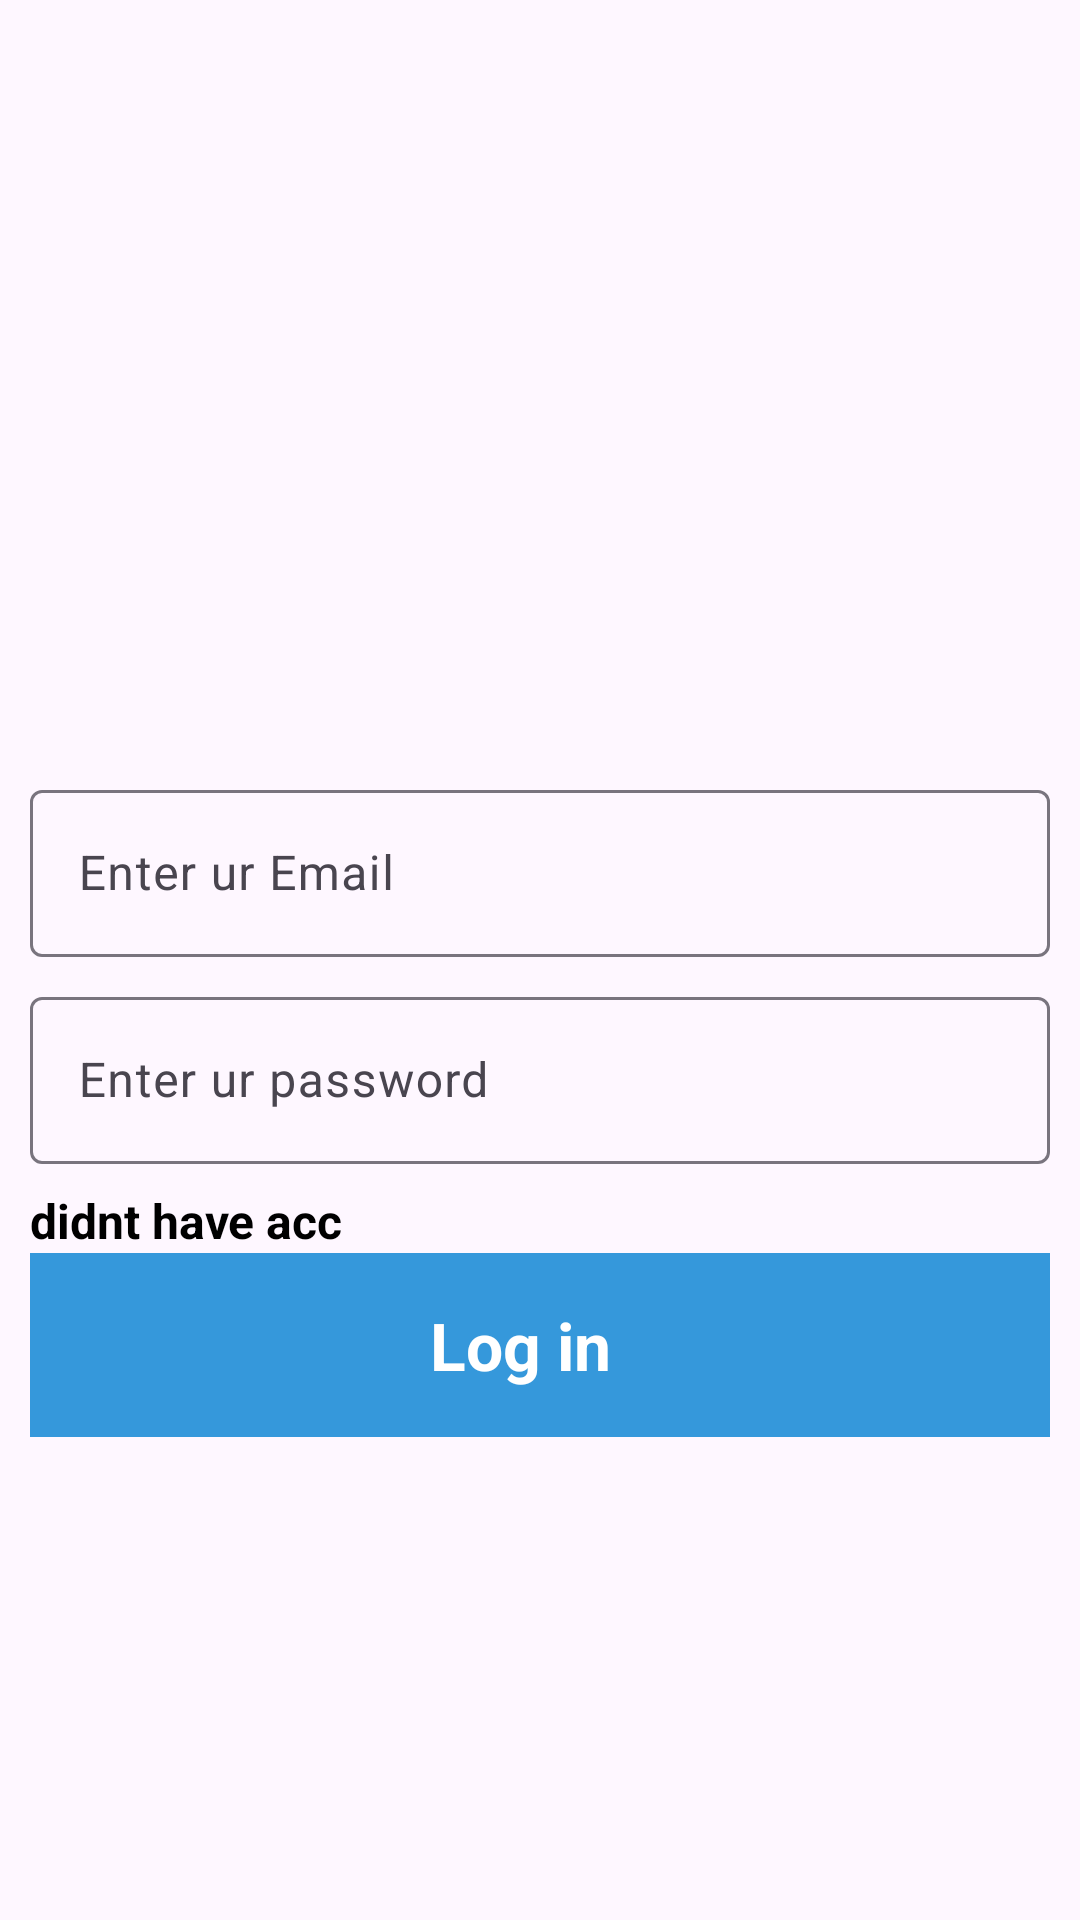

The Android layout XML behind this screen, and the referenced resources:
<!-- AndroidManifest.xml: application theme Theme.TaskMovie -->
<!-- res/layout/activity_login.xml -->
<?xml version="1.0" encoding="utf-8"?>
<layout xmlns:android="http://schemas.android.com/apk/res/android"
    xmlns:app="http://schemas.android.com/apk/res-auto"
    xmlns:tools="http://schemas.android.com/tools"
    android:id="@+id/main"
    tools:context=".ui.login.LoginActivity">
    <data>

    </data>

    <androidx.constraintlayout.widget.ConstraintLayout
        android:layout_width="match_parent"
        android:layout_height="match_parent"
        android:padding="10dp">
        <androidx.constraintlayout.widget.Guideline
            android:id="@+id/gudidlineforlogin"
            android:layout_width="match_parent"
            android:layout_height="wrap_content"
            android:orientation="horizontal"
            app:layout_constraintGuide_percent="0.40"/>

        <LinearLayout
            android:layout_width="match_parent"
            android:layout_height="wrap_content"
            android:orientation="vertical"
            app:layout_constraintTop_toBottomOf="@id/gudidlineforlogin">

            <com.google.android.material.textfield.TextInputLayout
                android:id="@+id/input_Email_label_login"
                android:layout_width="match_parent"
                android:layout_height="wrap_content"
                android:layout_marginBottom="8dp"
                >
                <EditText

                    android:layout_width="match_parent"
                    android:layout_height="wrap_content"
                    android:id="@+id/User_Email_login"
                    android:hint="Enter ur Email "
                    android:inputType="textEmailAddress"/>

            </com.google.android.material.textfield.TextInputLayout>

            <com.google.android.material.textfield.TextInputLayout
                android:layout_width="match_parent"
                android:layout_height="wrap_content"
                android:layout_marginBottom="8dp"
                android:id="@+id/input_Paassword_label_login">
                <EditText

                    android:layout_width="match_parent"
                    android:layout_height="wrap_content"
                    android:id="@+id/User_password_login"
                    android:hint="Enter ur password "
                    android:inputType="numberPassword"/>

            </com.google.android.material.textfield.TextInputLayout>

            <TextView
                android:layout_width="wrap_content"
                android:layout_height="wrap_content"
                android:text="didnt have acc"
                android:textSize="16dp"
                android:textColor="@color/black"
                android:textStyle="bold"
                android:id="@+id/register_redirect"
                />


            <androidx.constraintlayout.widget.ConstraintLayout
                android:layout_width="match_parent"
                android:layout_height="wrap_content"
                android:paddingVertical="16dp"
                android:paddingHorizontal="31dp"
                android:background="#3598DB"
                >
                <TextView
                    android:layout_width="match_parent"
                    android:layout_height="match_parent"
                    android:text="Log in "
                    android:textAllCaps="false"
                    android:textSize="22dp"
                    android:textColor="@color/white"
                    android:gravity="center"
                    android:textStyle="bold"
                    android:paddingEnd="8dp"
                    android:id="@+id/create_account"
                    />

            </androidx.constraintlayout.widget.ConstraintLayout>


        </LinearLayout>


        
        
    </androidx.constraintlayout.widget.ConstraintLayout>

</layout>
<!-- resources referenced by this layout -->
<resources>
  <style name="Theme.TaskMovie" parent="Base.Theme.TaskMovie" />
  <style name="Base.Theme.TaskMovie" parent="Theme.Material3.DayNight.NoActionBar">
          
          
      </style>
  <!-- not gathered from this repository: default colours our renderer supplied (Android Studio template values) -->
  <color name="black">#FF000000</color>
  <color name="white">#FFFFFFFF</color>
</resources>
